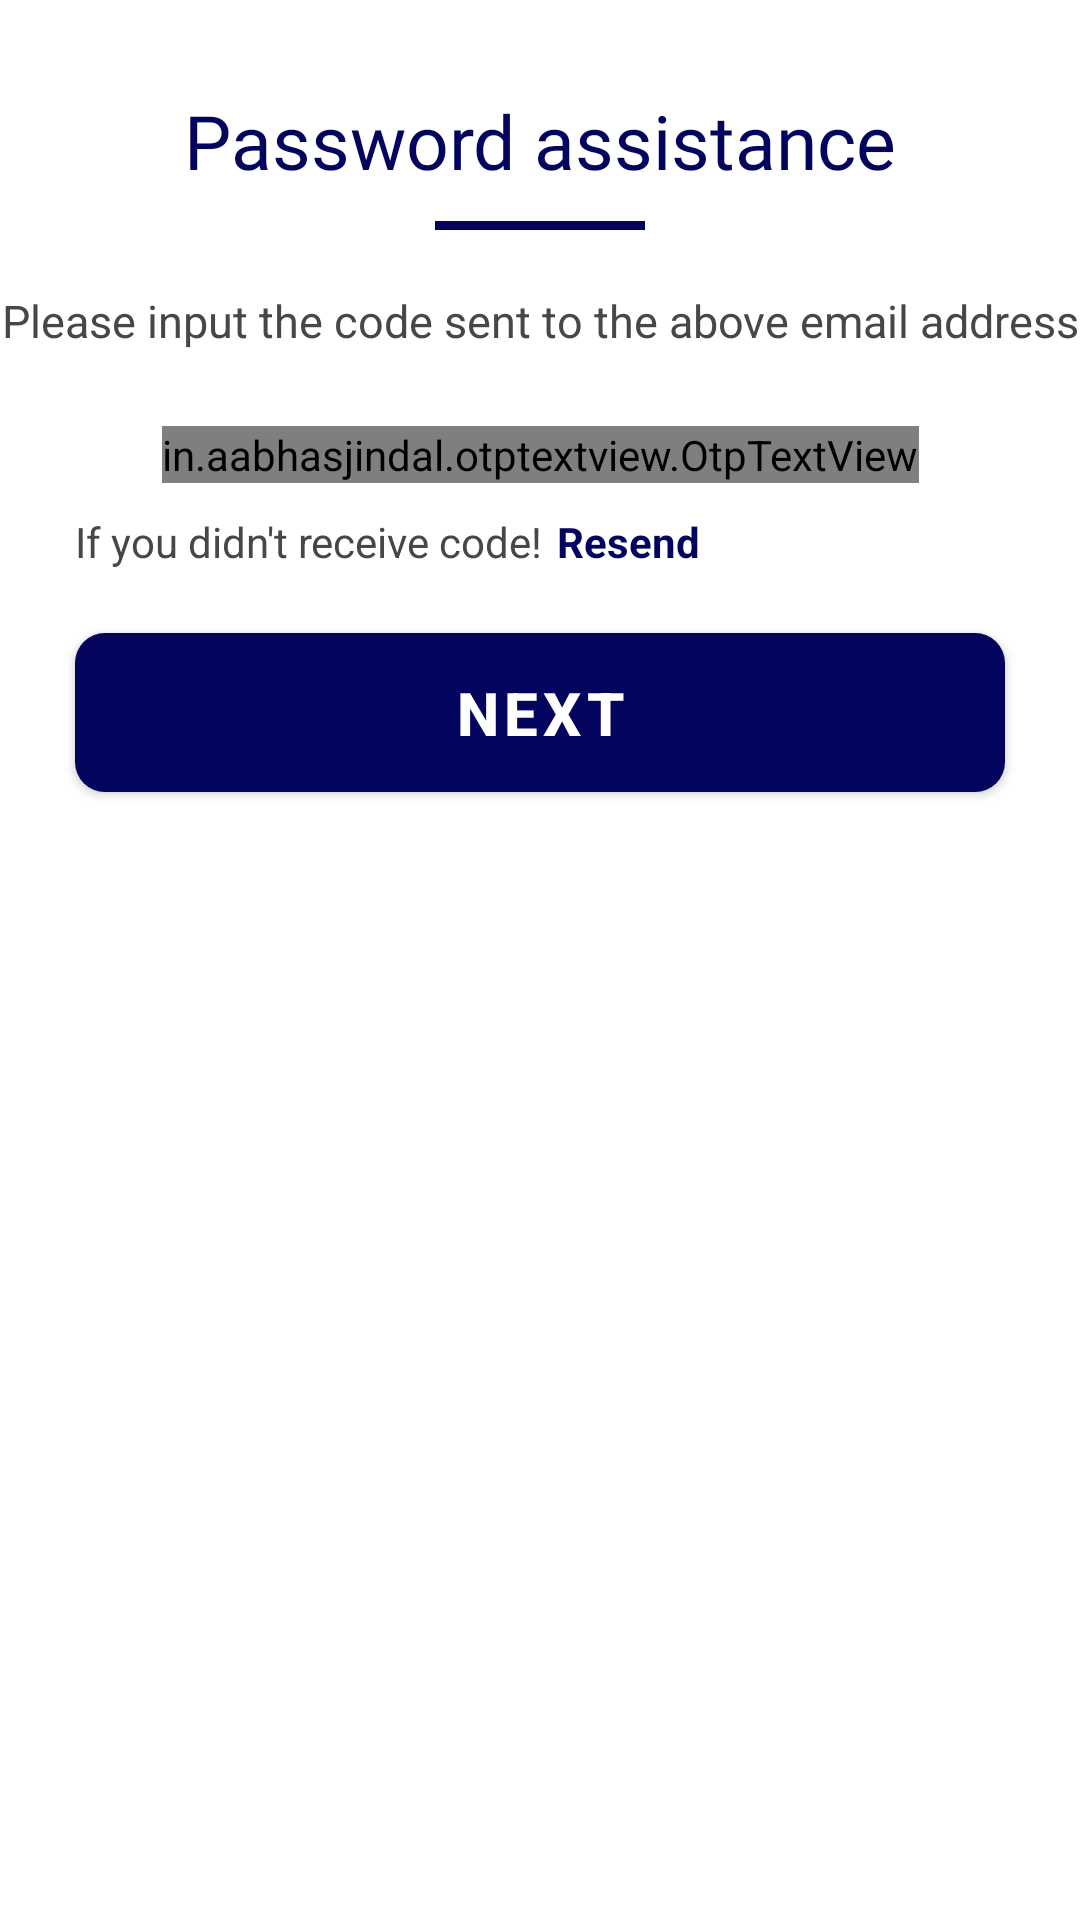

Here is an Android app screen rendered from its layout file. Give the layout XML and the strings, colors and styles it references.
<!-- AndroidManifest.xml: application theme Theme.TSApp -->
<!-- res/layout/fragment_verify_o_t_p.xml -->
<?xml version="1.0" encoding="utf-8"?>
<androidx.constraintlayout.widget.ConstraintLayout xmlns:android="http://schemas.android.com/apk/res/android"
    xmlns:tools="http://schemas.android.com/tools"
    android:layout_width="match_parent"
    android:layout_height="match_parent"
    xmlns:app="http://schemas.android.com/apk/res-auto"
    tools:context=".VerifyOTP">

    <com.google.android.material.textview.MaterialTextView
        android:id="@+id/assist_heading"
        android:layout_width="wrap_content"
        android:layout_height="wrap_content"
        android:layout_marginTop="30dp"
        android:fontFamily="@font/open_sans_bold"
        android:text="@string/password_assist"
        android:textColor="@color/ts_color"
        android:textSize="25sp"
        app:layout_constraintEnd_toEndOf="parent"
        app:layout_constraintStart_toStartOf="parent"
        app:layout_constraintTop_toTopOf="parent" />

    <View
        android:id="@+id/view"
        android:layout_width="70dp"
        android:layout_height="3dp"
        android:layout_marginTop="10dp"
        android:background="@color/ts_color"
        app:layout_constraintEnd_toEndOf="parent"
        app:layout_constraintStart_toStartOf="parent"
        app:layout_constraintTop_toBottomOf="@id/assist_heading" />

    <com.google.android.material.textview.MaterialTextView
        android:id="@+id/otp_text"
        android:layout_width="wrap_content"
        android:layout_height="wrap_content"
        android:layout_marginTop="20dp"
        android:text="@string/otp_text"
        android:textColor="#474747"
        android:textSize="15sp"
        app:layout_constraintEnd_toEndOf="parent"
        app:layout_constraintStart_toStartOf="parent"
        app:layout_constraintTop_toBottomOf="@id/view"/>

    <in.aabhasjindal.otptextview.OtpTextView
        android:id="@+id/otp_view"
        android:layout_width="wrap_content"
        android:layout_height="wrap_content"
        app:layout_constraintStart_toStartOf="parent"
        app:layout_constraintEnd_toEndOf="parent"
        app:layout_constraintTop_toBottomOf="@id/otp_text"
        android:layout_marginTop="25dp"
        app:otp_box_background="@drawable/otp_bg"
        android:textColor="@color/black"/>

    <com.google.android.material.textview.MaterialTextView
        android:id="@+id/no_otp_text"
        android:layout_width="wrap_content"
        android:layout_height="wrap_content"
        app:layout_constraintStart_toStartOf="parent"
        app:layout_constraintTop_toBottomOf="@id/otp_view"
        android:layout_marginTop="10dp"
        android:layout_marginStart="25dp"
        android:textColor="#474747"
        android:text="@string/no_otp"/>

    <com.google.android.material.textview.MaterialTextView
        android:id="@+id/resend_text"
        android:layout_width="wrap_content"
        android:layout_height="wrap_content"
        app:layout_constraintTop_toBottomOf="@id/otp_view"
        app:layout_constraintStart_toEndOf="@id/no_otp_text"
        android:layout_marginTop="10dp"
        android:layout_marginStart="5dp"
        android:textStyle="bold"
        android:textColor="@color/ts_color"
        android:text="@string/resend"/>

    <com.google.android.material.button.MaterialButton
        android:id="@+id/next_button"
        android:layout_width="match_parent"
        android:layout_height="65dp"
        android:layout_marginStart="25dp"
        android:layout_marginTop="15sp"
        android:layout_marginEnd="25dp"
        android:text="@string/next"
        android:textColor="@color/white"
        android:textSize="20sp"
        android:textStyle="bold"
        app:cornerRadius="10dp"
        app:layout_constraintEnd_toEndOf="parent"
        app:layout_constraintStart_toStartOf="parent"
        app:layout_constraintTop_toBottomOf="@id/resend_text" />



</androidx.constraintlayout.widget.ConstraintLayout>
<!-- resources referenced by this layout -->
<resources>
  <color name="black">#FF000000</color>
  <color name="ts_color">#03045E</color>
  <color name="white">#FFFFFFFF</color>
  <!-- drawable otp_bg (drawable) -->
  <?xml version="1.0" encoding="utf-8"?>
  <shape xmlns:android="http://schemas.android.com/apk/res/android"
      android:shape="rectangle">
      <solid android:color="#FFFFFF"/>
      <stroke android:width="1dp"
          android:color="#707070"/>
      <corners android:radius="15dp"/>
  
  </shape>
  <string name="next"> Next </string>
  <string name="no_otp"> If you didn\'t receive code!</string>
  <string name="otp_text"> Please input the code sent to the above email address </string>
  <string name="password_assist"> Password assistance </string>
  <string name="resend"> Resend </string>
  <style name="Theme.TSApp" parent="Theme.MaterialComponents.DayNight.DarkActionBar">
          
          <item name="colorPrimary">@color/ts_color</item>
          <item name="colorPrimaryVariant">@color/ts_color</item>
          <item name="colorOnPrimary">@color/ts_color</item>
          
          <item name="colorSecondary">@color/teal_200</item>
          <item name="colorSecondaryVariant">@color/teal_700</item>
          <item name="colorOnSecondary">@color/black</item>
          
          <item name="android:statusBarColor" tools:targetApi="l">?attr/colorPrimaryVariant</item>
          
      </style>
  <color name="teal_200">#FF03DAC5</color>
  <color name="teal_700">#FF018786</color>
</resources>
